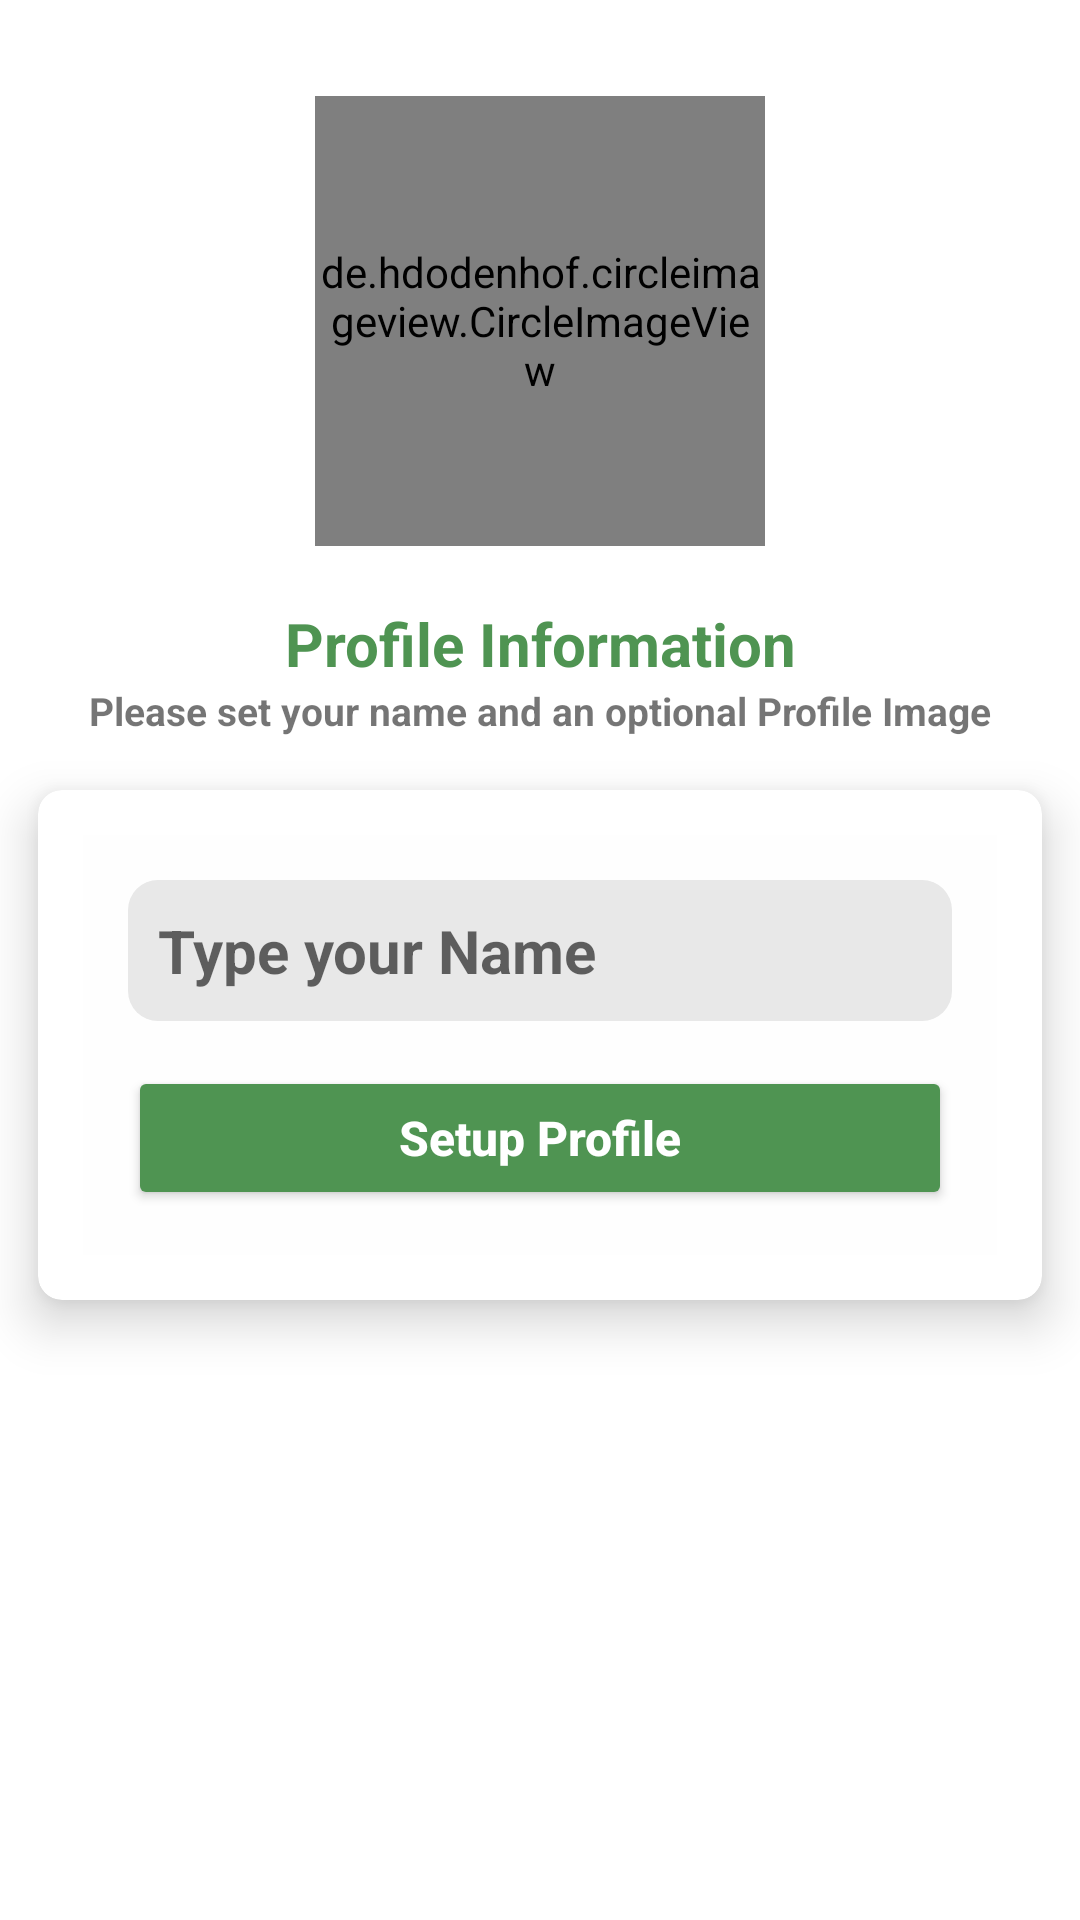

Android layout source for this screen:
<!-- AndroidManifest.xml: application theme Theme.DChat -->
<!-- res/layout/activity_setup_profile.xml -->
<?xml version="1.0" encoding="utf-8"?>
<LinearLayout xmlns:android="http://schemas.android.com/apk/res/android"
    xmlns:app="http://schemas.android.com/apk/res-auto"
    xmlns:tools="http://schemas.android.com/tools"
    android:layout_width="match_parent"
    android:layout_height="match_parent"
    android:layout_gravity="center"
    android:gravity="center_horizontal"
    android:orientation="vertical"
    tools:context=".SetupProfileActivity">

    <de.hdodenhof.circleimageview.CircleImageView
        android:id="@+id/image"
        android:layout_width="150dp"
        android:layout_height="150dp"
        android:layout_marginTop="32dp"
        android:src="@drawable/ic_launcher_background" />

    <TextView
        android:layout_width="match_parent"
        android:layout_height="wrap_content"
        android:layout_marginTop="19dp"
        android:text="@string/profile_information"
        android:textAlignment="center"
        android:textColor="@color/green"
        android:textSize="20sp"
        android:textStyle="bold|normal" />

    <TextView
        android:layout_width="match_parent"
        android:layout_height="wrap_content"
        android:text="@string/please_set_your_name_and_an_optional_profile_image"
        android:textAlignment="center"
        android:textSize="13sp"
        android:textStyle="bold|normal" />

    <androidx.cardview.widget.CardView
        android:layout_width="match_parent"
        android:layout_height="wrap_content"
        app:cardCornerRadius="8dp"
        android:background="#FEFEFE"
        app:cardElevation="10dp"
        app:cardUseCompatPadding="true">


        <LinearLayout
            android:layout_width="match_parent"
            android:layout_height="wrap_content"
            android:layout_gravity="center"
            android:layout_margin="15dp"
            android:gravity="center"
            android:background="#FEFEFE"
            android:orientation="vertical"
            android:padding="15dp">


            <EditText
                android:id="@+id/edtName"
                android:layout_width="match_parent"
                android:layout_height="wrap_content"
                android:layout_marginBottom="15dp"
                android:background="@drawable/background_shape"
                android:ems="1"
                android:hint="@string/type_your_name"
                android:inputType="text"
                android:padding="10dp"
                android:textColor="#1c1c1c"
                android:textSize="20sp"
                android:textStyle="bold|normal" />

            <Button
                android:id="@+id/btnSetProfile"
                android:layout_width="match_parent"
                android:layout_height="wrap_content"
                android:backgroundTint="@color/green"
                android:text="Setup Profile"
                android:textAllCaps="false"
                android:textColor="@color/white"
                android:textSize="16sp"
                android:textStyle="bold|normal" />

        </LinearLayout>


    </androidx.cardview.widget.CardView>

</LinearLayout>
<!-- resources referenced by this layout -->
<resources>
  <color name="green">#4F9452</color>
  <color name="white">#FFFFFFFF</color>
  <!-- drawable background_shape (drawable) -->
  <?xml version="1.0" encoding="utf-8"?>
  <shape xmlns:android="http://schemas.android.com/apk/res/android"
      android:shape="rectangle">
  
      <corners android:radius="10dp"/>
  <solid android:color="#E8E8E8"/>
  </shape>
  <string name="please_set_your_name_and_an_optional_profile_image">Please set your name and an optional Profile Image</string>
  <string name="profile_information">Profile Information</string>
  <string name="type_your_name">Type your Name</string>
  <style name="Theme.DChat" parent="Theme.MaterialComponents.DayNight.NoActionBar">
          
          <item name="colorPrimary">@color/purple_500</item>
          <item name="colorPrimaryVariant">@color/purple_700</item>
          <item name="colorOnPrimary">@color/white</item>
          
          <item name="colorSecondary">@color/teal_200</item>
          <item name="colorSecondaryVariant">@color/teal_700</item>
          <item name="colorOnSecondary">@color/black</item>
          
          <item name="android:statusBarColor">?attr/colorPrimaryVariant</item>
          
      </style>
  <color name="purple_500">#FF6200EE</color>
  <color name="purple_700">#FF3700B3</color>
  <color name="teal_200">#FF03DAC5</color>
  <color name="teal_700">#FF018786</color>
  <color name="black">#FF000000</color>
</resources>
